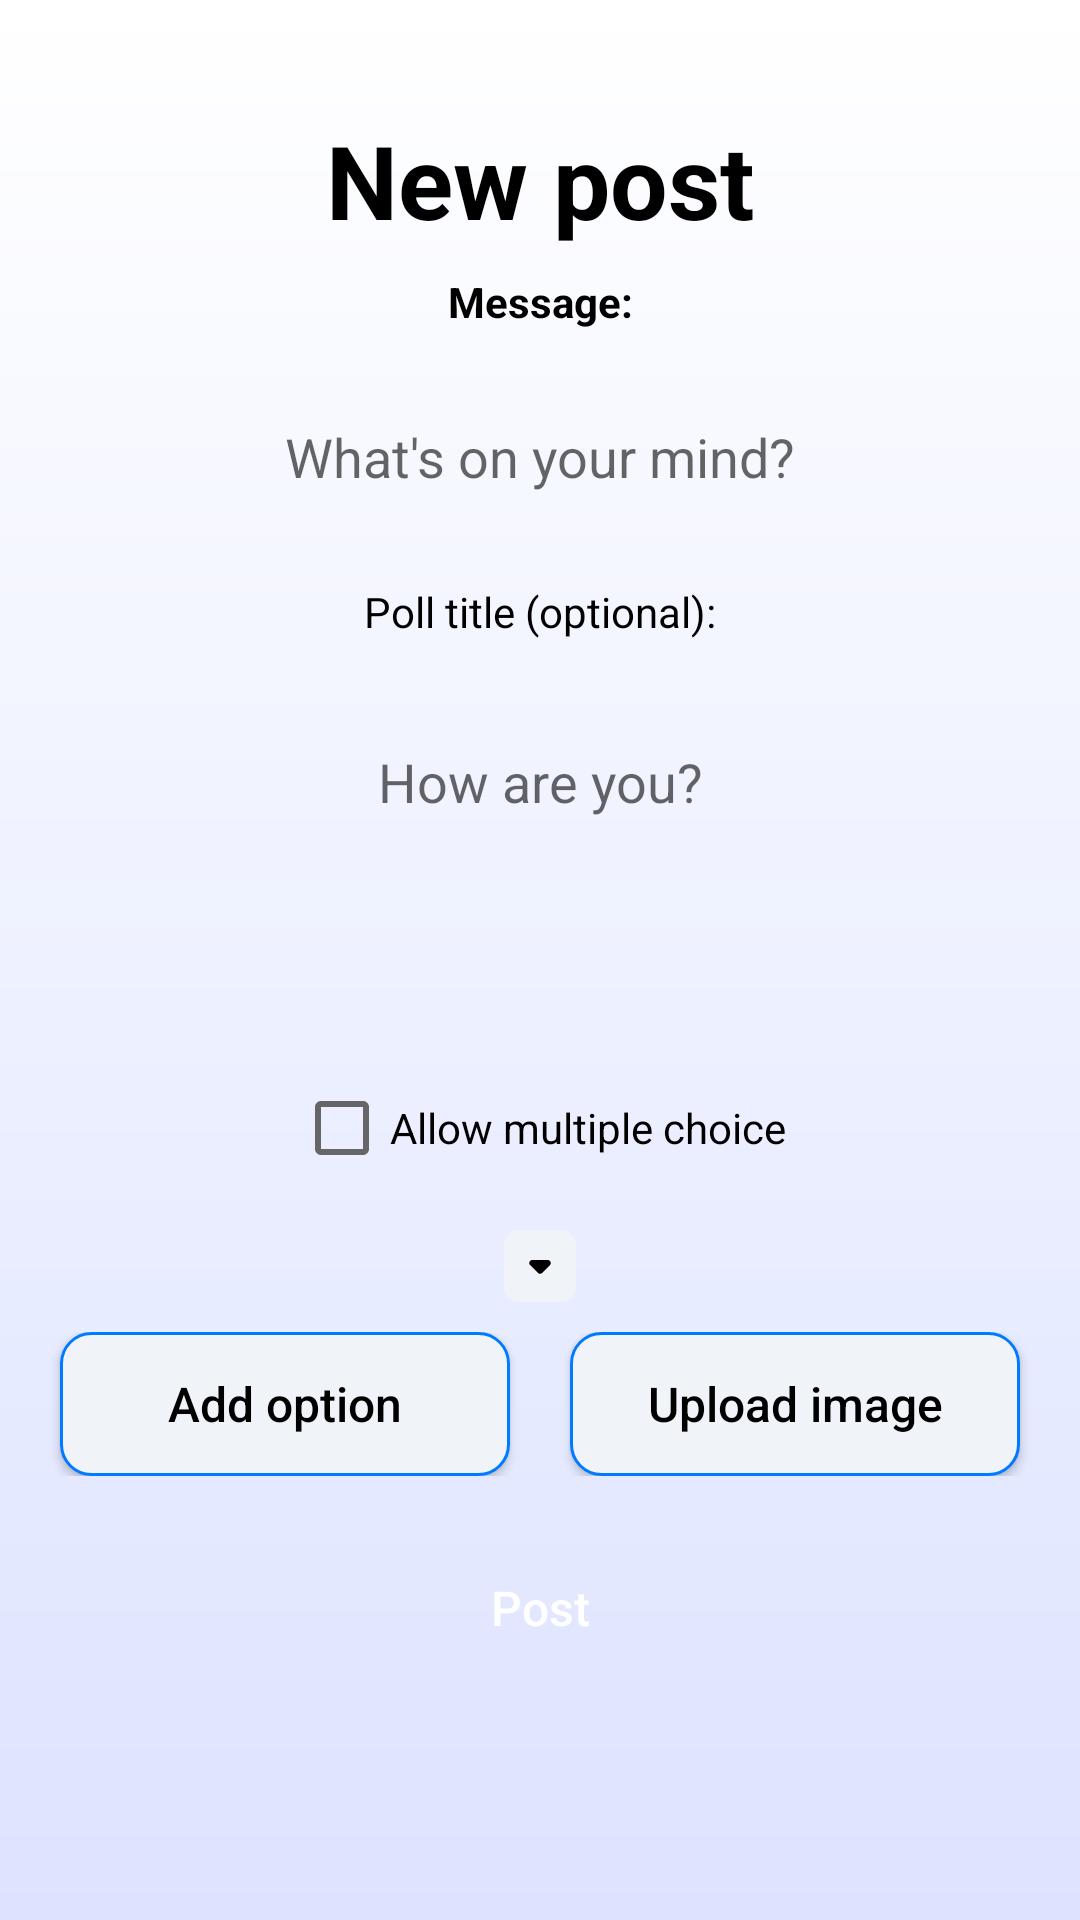

The Android layout XML behind this screen, and the referenced resources:
<!-- AndroidManifest.xml: application theme Theme.Polled -->
<!-- res/layout/fragment_post.xml -->
<?xml version="1.0" encoding="utf-8"?>
<androidx.constraintlayout.widget.ConstraintLayout xmlns:android="http://schemas.android.com/apk/res/android"
    xmlns:app="http://schemas.android.com/apk/res-auto"
    xmlns:tools="http://schemas.android.com/tools"
    android:layout_width="match_parent"
    android:layout_height="match_parent"
    android:id="@+id/postFragment"
    tools:context=".ui.post.PostFragment">

    <View
        android:id="@+id/noInternetBanner"
        android:layout_width="match_parent"
        android:layout_height="4dp"
        android:background="@android:color/holo_red_dark"
        android:visibility="gone" />

    <TextView
        android:id="@+id/noInternetWarning"
        android:layout_width="0dp"
        android:layout_height="wrap_content"
        android:layout_marginTop="10dp"
        android:text="@string/noInternet"
        android:textAlignment="center"
        android:textColor="@android:color/holo_red_dark"
        android:textSize="16sp"
        android:visibility="gone"
        app:layout_constraintEnd_toEndOf="parent"
        app:layout_constraintStart_toStartOf="parent"
        app:layout_constraintTop_toTopOf="parent" />

    <TextView
        android:layout_width="wrap_content"
        android:layout_height="wrap_content"
        android:text="@string/post_message"
        android:textSize="34sp"
        android:textStyle="bold"
        android:textColor="?android:attr/textColor"
        app:layout_constraintBottom_toTopOf="@+id/messageInput"
        app:layout_constraintEnd_toEndOf="parent"
        app:layout_constraintStart_toStartOf="parent"
        app:layout_constraintTop_toBottomOf="@+id/noInternetWarning" />

    <TextView
        android:layout_width="wrap_content"
        android:layout_height="wrap_content"
        android:id="@+id/messageText"
        android:text="@string/message_text"
        android:textColor="?android:attr/textColor"
        android:textSize="14sp"
        android:textStyle="bold"
        android:layout_margin="10dp"
        app:layout_constraintBottom_toTopOf="@+id/messageInput"
        app:layout_constraintEnd_toEndOf="parent"
        app:layout_constraintStart_toStartOf="parent"/>

    <EditText
        android:id="@+id/messageInput"
        android:layout_width="0dp"
        android:layout_height="wrap_content"
        android:layout_marginLeft="20dp"
        android:layout_marginRight="20dp"
        android:layout_marginTop="120dp"
        android:background="@drawable/post_input"
        android:hint="@string/message_hint_1"
        android:inputType="textMultiLine"
        android:maxLines="5"
        android:padding="20dp"
        android:scrollbars="vertical"
        android:textAlignment="center"
        app:layout_constraintEnd_toEndOf="parent"
        app:layout_constraintStart_toStartOf="parent"
        app:layout_constraintTop_toBottomOf="@id/noInternetWarning" />

    <TextView
        android:layout_width="wrap_content"
        android:layout_height="wrap_content"
        android:id="@+id/pollTitleText"
        android:text="@string/pollTitleText"
        android:textColor="?android:attr/textColor"
        android:textSize="14sp"
        android:layout_margin="10dp"
        app:layout_constraintTop_toBottomOf="@+id/messageInput"
        app:layout_constraintEnd_toEndOf="parent"
        app:layout_constraintStart_toStartOf="parent"/>

    <EditText
        android:id="@+id/pollTitleInput"
        android:background="@drawable/post_input"
        android:layout_width="0dp"
        android:layout_height="wrap_content"
        android:layout_margin="20dp"
        android:padding="15dp"
        android:hint="@string/poll_title_hint_1"
        android:textAlignment="center"
        android:inputType="text"
        app:layout_constraintTop_toBottomOf="@id/pollTitleText"
        app:layout_constraintStart_toStartOf="parent"
        app:layout_constraintEnd_toEndOf="parent" />

    <ScrollView
        android:layout_width="0dp"
        android:layout_height="0dp"
        android:layout_margin="10dp"

        app:layout_constraintBottom_toTopOf="@+id/multipleChoiceCheckBox"
        app:layout_constraintEnd_toEndOf="parent"
        app:layout_constraintStart_toStartOf="parent"
        app:layout_constraintTop_toBottomOf="@id/pollTitleInput">

        <LinearLayout
            android:id="@+id/pollOptionsContainer"
            android:layout_width="match_parent"
            android:layout_height="wrap_content"
            android:orientation="vertical"/>

    </ScrollView>



    <CheckBox
        android:id="@+id/multipleChoiceCheckBox"
        android:layout_width="wrap_content"
        android:layout_height="wrap_content"
        android:layout_marginBottom="10dp"
        android:text="@string/multiple_choice"
        app:layout_constraintBottom_toTopOf="@+id/postVisibility"
        app:layout_constraintEnd_toEndOf="parent"
        app:layout_constraintStart_toStartOf="parent" />



    
    <Spinner
        android:id="@+id/postVisibility"
        android:layout_width="wrap_content"
        android:layout_height="wrap_content"
        android:background="@drawable/dropdown"
        android:layout_marginBottom="10dp"
        android:paddingLeft="10dp"
        android:paddingRight="10dp"
        android:paddingTop="5dp"
        android:paddingBottom="5dp"

        android:spinnerMode="dropdown"
        android:dropDownWidth="wrap_content"
        app:layout_constraintBottom_toTopOf="@+id/buttonContainer"
        app:layout_constraintEnd_toEndOf="parent"
        app:layout_constraintStart_toStartOf="parent"/>


    <androidx.constraintlayout.widget.ConstraintLayout
        android:id="@+id/buttonContainer"
        android:layout_width="match_parent"
        android:layout_height="wrap_content"
        app:layout_constraintBottom_toTopOf="@+id/postButton"
        app:layout_constraintEnd_toEndOf="parent"
        app:layout_constraintStart_toStartOf="parent"
        android:layout_marginBottom="20dp">

        <Button
            android:id="@+id/addPollOptionButton"
            android:layout_width="0dp"
            android:layout_height="wrap_content"
            android:background="@drawable/button_background_secondary"
            android:text="@string/add_poll_option"
            android:textAllCaps="false"
            android:textColor="?android:attr/textColor"
            android:textSize="16sp"
            app:backgroundTint="@null"
            android:layout_marginLeft="20dp"
            android:layout_marginRight="10dp"
            app:layout_constraintBottom_toBottomOf="parent"
            app:layout_constraintEnd_toStartOf="@+id/addImageButton"
            app:layout_constraintStart_toStartOf="parent"
            app:layout_constraintTop_toTopOf="parent" />

        <Button
            android:id="@+id/addImageButton"
            android:layout_width="0dp"
            android:layout_height="wrap_content"
            android:background="@drawable/button_background_secondary"
            android:text="@string/upload_image"
            android:textAllCaps="false"
            android:textColor="?android:attr/textColor"
            android:textSize="16sp"
            app:backgroundTint="@null"
            android:layout_marginLeft="10dp"
            android:layout_marginRight="20dp"
            app:layout_constraintBottom_toBottomOf="parent"
            app:layout_constraintEnd_toEndOf="parent"
            app:layout_constraintStart_toEndOf="@+id/addPollOptionButton"
            app:layout_constraintTop_toTopOf="parent" />

    </androidx.constraintlayout.widget.ConstraintLayout>


    <ImageView
        android:layout_width="match_parent"
        android:layout_height="match_parent"
        android:id="@+id/addImageView"
        android:visibility="gone"/>


    <Button
        android:id="@+id/postButton"
        android:layout_width="0dp"
        android:layout_height="wrap_content"
        android:layout_marginLeft="20dp"
        android:layout_marginRight="20dp"
        android:layout_marginBottom="80dp"
        android:textSize="16sp"
        android:textAllCaps="false"
        android:background="@drawable/button_background"
        android:text="@string/post"
        android:textColor="@color/text_inverted"
        app:layout_constraintBottom_toBottomOf="parent"
        app:layout_constraintEnd_toEndOf="parent"
        app:layout_constraintStart_toStartOf="parent" />

</androidx.constraintlayout.widget.ConstraintLayout>
<!-- resources referenced by this layout -->
<resources>
  <color name="text_inverted">#fff</color>
  <!-- drawable button_background_secondary (drawable) -->
  <?xml version="1.0" encoding="utf-8"?>
  <shape xmlns:android="http://schemas.android.com/apk/res/android">
      <solid android:color="?android:attr/navigationBarColor" /> 
      <corners android:radius="10dp" /> 
      <stroke android:width="1dp" android:color="@color/main" /> 
  </shape>
  <!-- drawable dropdown (drawable) -->
  <?xml version="1.0" encoding="utf-8"?>
  <layer-list xmlns:android="http://schemas.android.com/apk/res/android">
  <item>
      <shape android:shape="rectangle">
          <solid android:color="?android:attr/navigationBarColor" /> 
          <corners android:radius="5dp"/>
      </shape>
  </item>
  <item android:drawable="@drawable/ic_dropdown_arrow" android:gravity="end|center_vertical"/>
  </layer-list>
  <string name="add_poll_option">Add option</string>
  <string name="message_hint_1">What\'s on your mind?</string>
  <string name="message_text">Message:</string>
  <string name="multiple_choice">Allow multiple choice</string>
  <string name="noInternet">No Internet Connection</string>
  <string name="pollTitleText">Poll title (optional): </string>
  <string name="poll_title_hint_1">How are you?</string>
  <string name="post">Post</string>
  <string name="post_message">New post</string>
  <string name="upload_image">Upload image</string>
  <style name="Theme.Polled" parent="Theme.MaterialComponents.DayNight.DarkActionBar">
          
          <item name="colorPrimary">@color/main</item>
          <item name="colorPrimaryVariant">@color/main_hover</item>
          <item name="colorOnPrimary">@color/background</item>
          
          <item name="colorSecondary">@color/main</item>
          <item name="colorSecondaryVariant">@color/main_hover</item>
          <item name="colorOnSecondary">@color/black</item>
          
          <item name="android:statusBarColor">?attr/colorPrimary</item>
  
          <item name="android:windowBackground">@drawable/background</item>
          <item name="android:navigationBarColor">@color/post_background</item>
          <item name="android:textColorPrimary">@color/text</item>
          <item name="android:textColorSecondary">@color/text_secondary</item>
  
          <item name="android:textColor">@color/text</item>
      </style>
  <color name="main">#007BFF</color>
  <!-- drawable ic_dropdown_arrow (drawable) -->
  <vector xmlns:android="http://schemas.android.com/apk/res/android" android:height="24dp" android:viewportHeight="24" android:viewportWidth="24" android:width="24dp">
        
      <path android:fillColor="?android:attr/textColor" android:pathData="M8.71,11.71l2.59,2.59c0.39,0.39 1.02,0.39 1.41,0l2.59,-2.59c0.63,-0.63 0.18,-1.71 -0.71,-1.71H9.41c-0.89,0 -1.33,1.08 -0.7,1.71z"/>
      
  </vector>
  <color name="main_hover">#0056b3</color>
  <color name="background">#fff</color>
  <color name="black">#FF000000</color>
  <!-- drawable background (drawable) -->
  <?xml version="1.0" encoding="utf-8"?>
  <shape xmlns:android="http://schemas.android.com/apk/res/android">
      <gradient
          android:startColor="@color/background"
          android:endColor="@color/clr_surface_tonal_a0"
          android:angle="-45" />
  </shape>
  <color name="post_background">#f0f4f9</color>
  <color name="text">#000</color>
  <color name="text_secondary">#666</color>
  <color name="clr_surface_tonal_a0">#dde3ff</color>
</resources>
